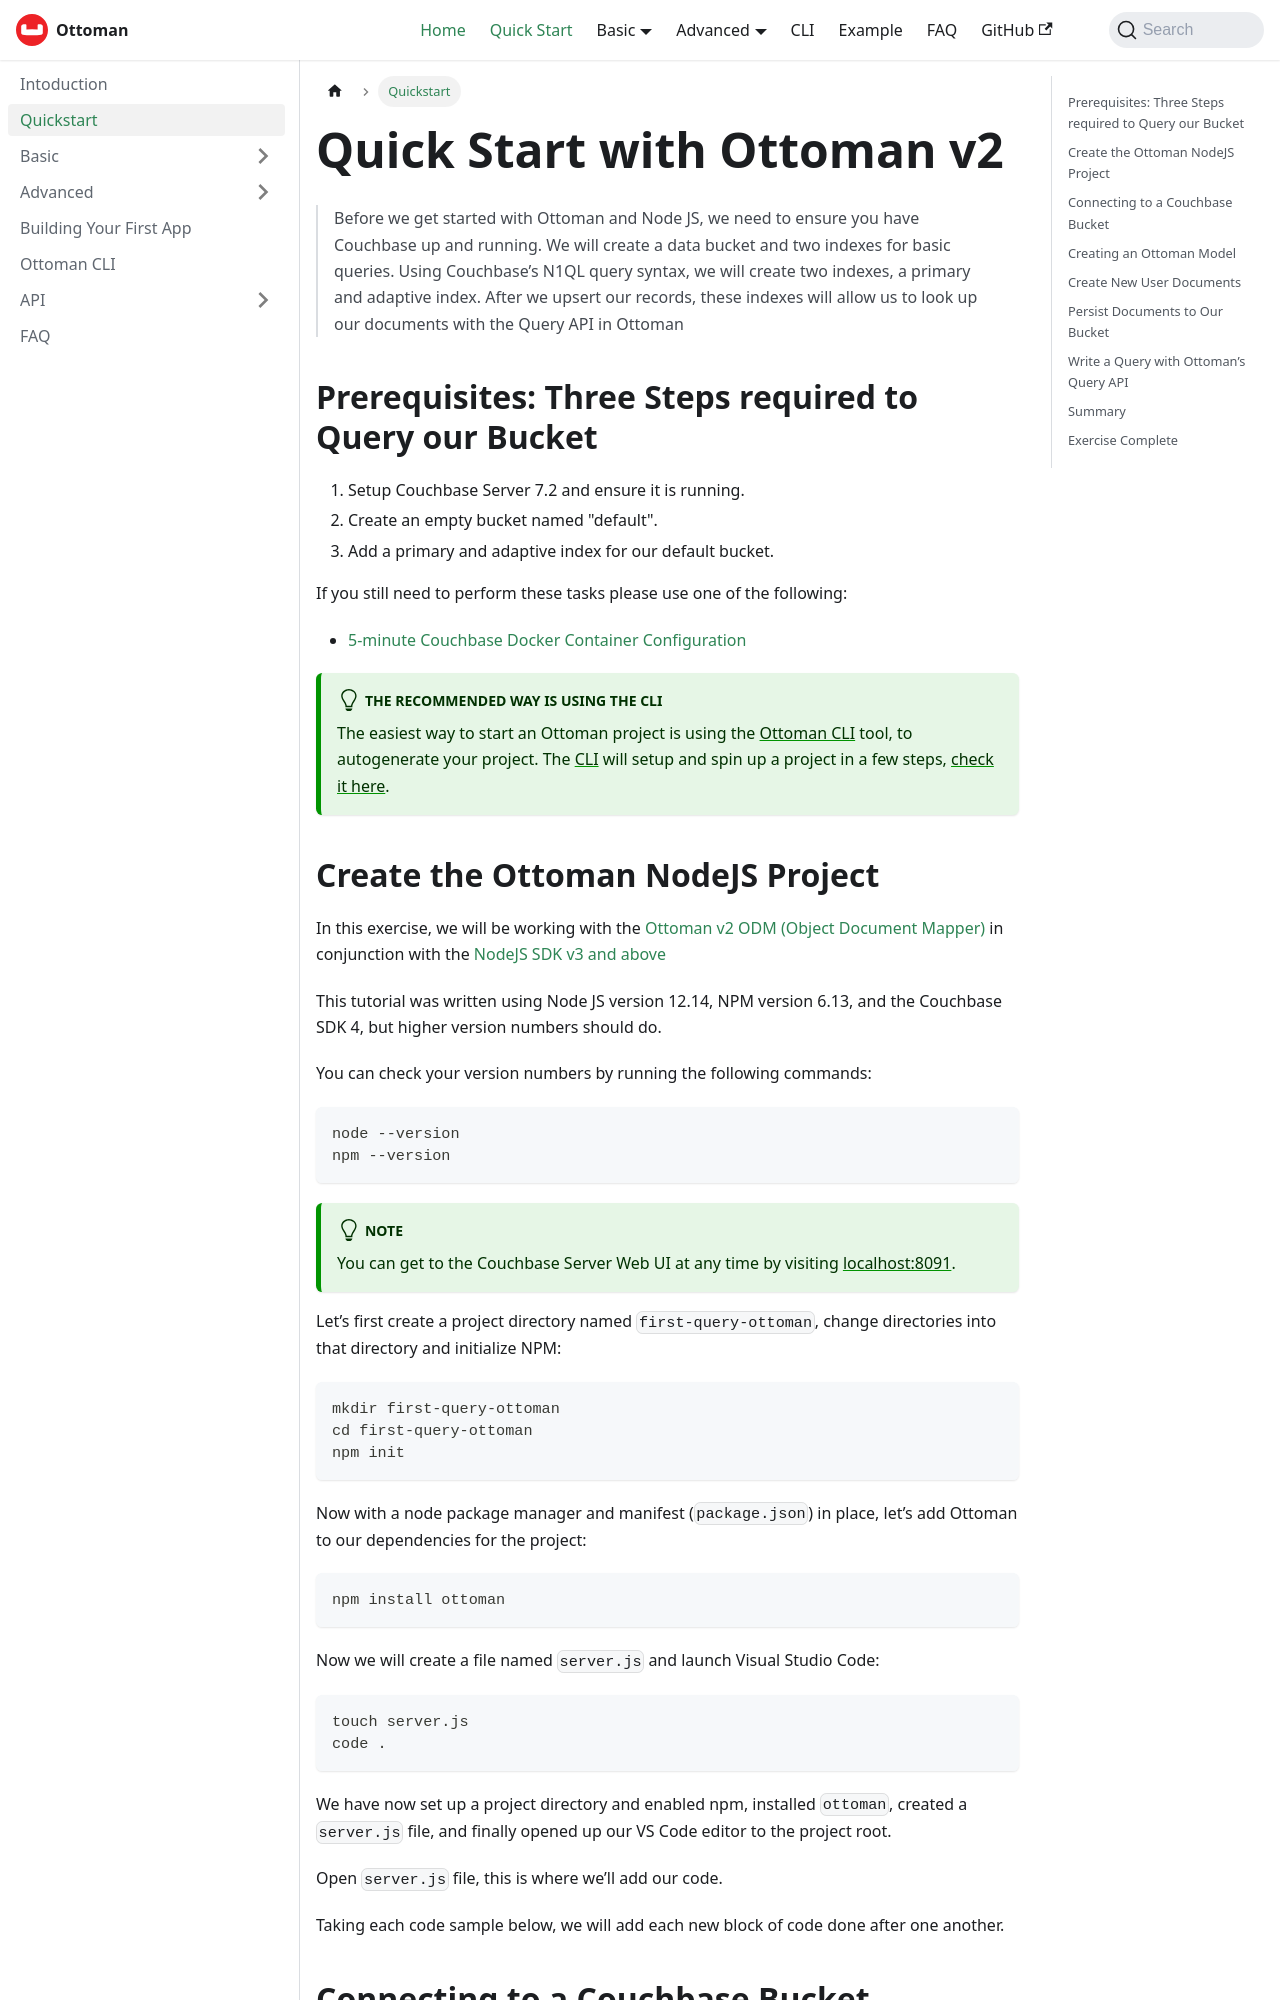

repository: couchbaselabs/node-ottoman · page: docs/quick-start.html · generator: docusaurus

---
sidebar_position: -4
title: Quickstart
---

# Quick Start with Ottoman v2

>Before we get started with Ottoman and Node JS, we need to ensure you have Couchbase up and running.
>We will create a data bucket and two indexes for basic queries. Using Couchbase’s N1QL query syntax,
>we will create two indexes, a primary and adaptive index.
>After we upsert our records, these indexes will allow us to look up our documents with the Query API in Ottoman

## Prerequisites: Three Steps required to Query our Bucket

1. Setup Couchbase Server 7.2 and ensure it is running.
2. Create an empty bucket named "default".
3. Add a primary and adaptive index for our default bucket.

If you still need to perform these tasks please use one of the following:

- [5-minute Couchbase Docker Container Configuration](https://docs.couchbase.com/tutorials/quick-start/quickstart-docker-image-manual-cb65.html)

:::tip The Recommended way is using the CLI
The easiest way to start an Ottoman project is using the [Ottoman CLI](/docs/cli) tool, 
to autogenerate your project. The [CLI](/docs/cli) will setup and spin up a project in a few steps, [check it here](/docs/cli).
:::
